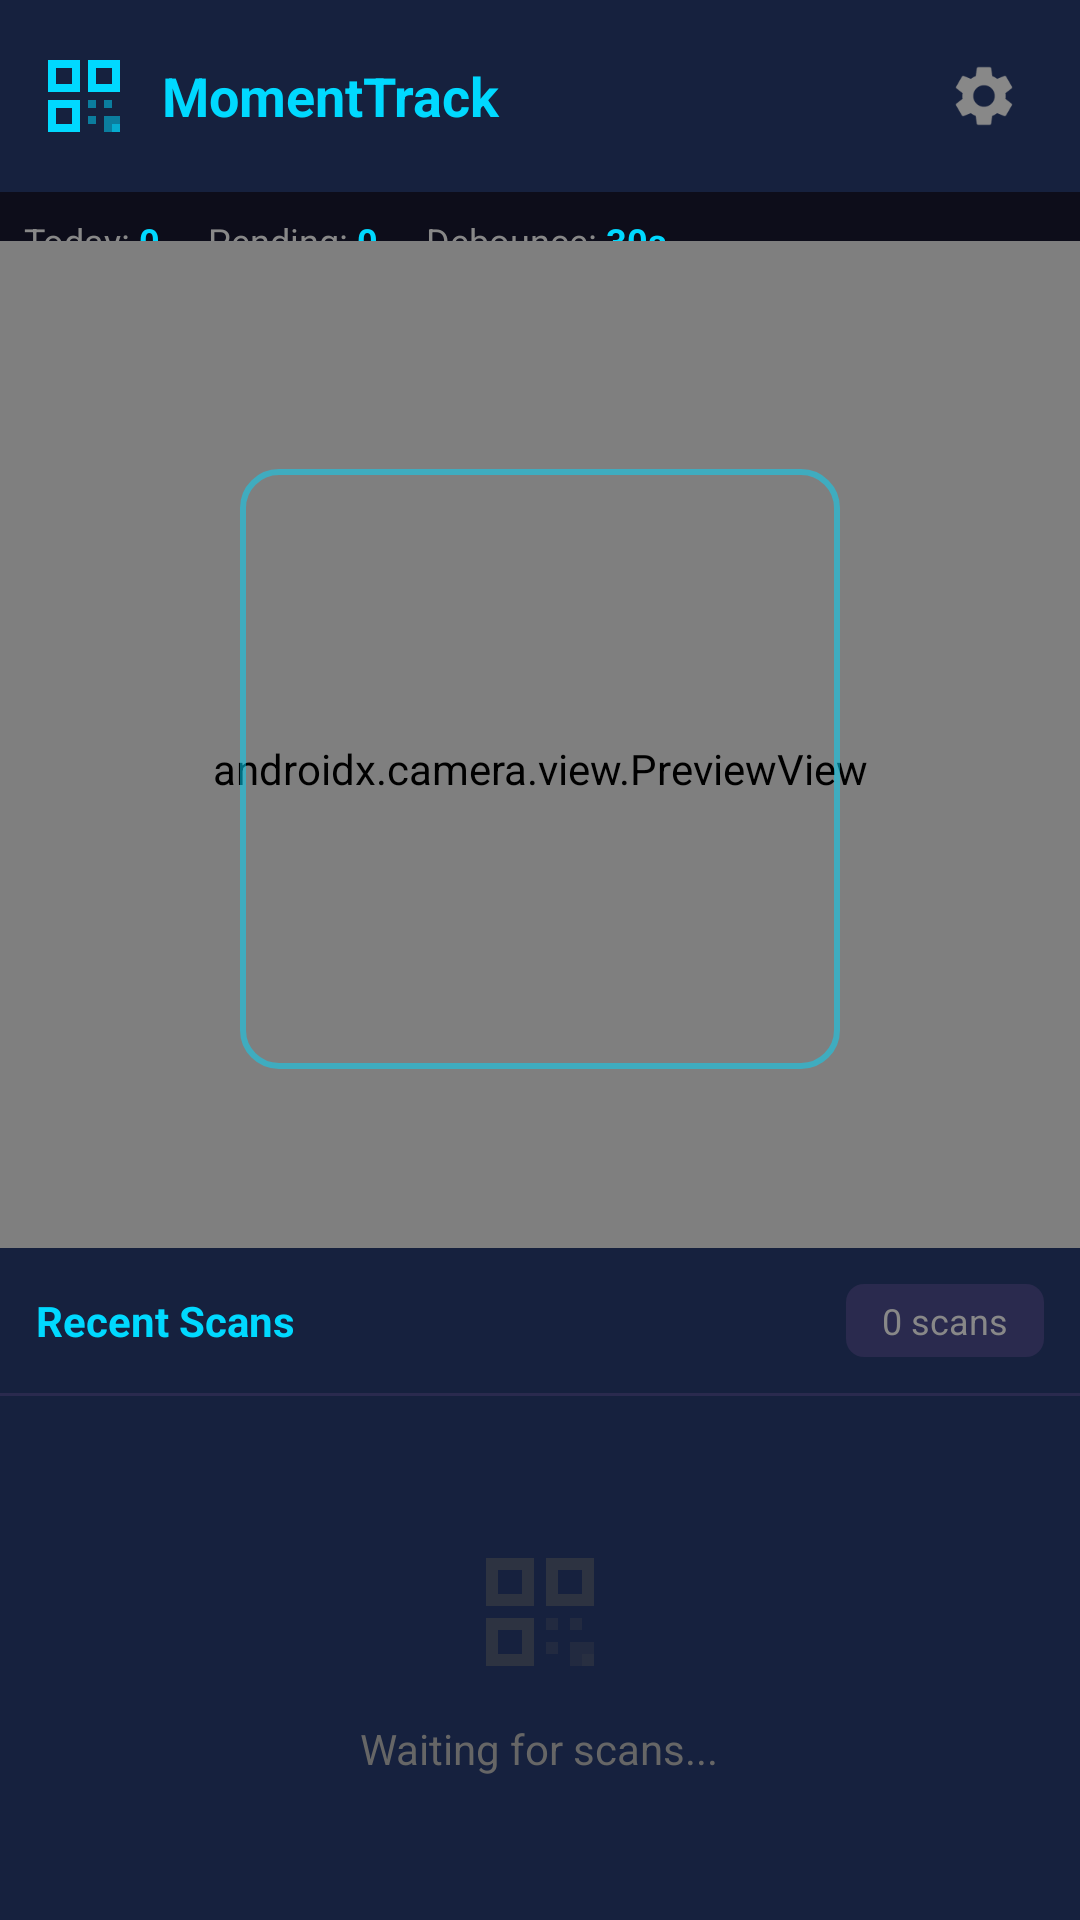

Android layout source for this screen:
<!-- AndroidManifest.xml: activity theme Theme.MomentTrackScanner -->
<!-- res/layout/activity_main.xml -->
<?xml version="1.0" encoding="utf-8"?>
<androidx.constraintlayout.widget.ConstraintLayout
    xmlns:android="http://schemas.android.com/apk/res/android"
    xmlns:app="http://schemas.android.com/apk/res-auto"
    xmlns:tools="http://schemas.android.com/tools"
    android:layout_width="match_parent"
    android:layout_height="match_parent"
    android:background="#1A1A2E"
    tools:context=".MainActivity">

    
    <LinearLayout
        android:id="@+id/header"
        android:layout_width="match_parent"
        android:layout_height="wrap_content"
        android:orientation="horizontal"
        android:gravity="center_vertical"
        android:padding="12dp"
        android:background="#16213E"
        app:layout_constraintTop_toTopOf="parent">

        <ImageView
            android:layout_width="32dp"
            android:layout_height="32dp"
            android:src="@drawable/ic_qr"
            app:tint="#00D9FF" />

        <TextView
            android:layout_width="0dp"
            android:layout_height="wrap_content"
            android:layout_weight="1"
            android:layout_marginStart="10dp"
            android:text="MomentTrack"
            android:textColor="#00D9FF"
            android:textSize="18sp"
            android:textStyle="bold" />

        <LinearLayout
            android:id="@+id/locationBadge"
            android:layout_width="wrap_content"
            android:layout_height="wrap_content"
            android:orientation="horizontal"
            android:background="@drawable/badge_background"
            android:padding="6dp"
            android:gravity="center_vertical"
            android:visibility="gone">

            <ImageView
                android:layout_width="14dp"
                android:layout_height="14dp"
                android:src="@drawable/ic_location"
                app:tint="#2ED573" />

            <TextView
                android:id="@+id/tvLocation"
                android:layout_width="wrap_content"
                android:layout_height="wrap_content"
                android:layout_marginStart="4dp"
                android:textColor="#FFFFFF"
                android:textSize="12sp"
                tools:text="Station A1" />
        </LinearLayout>

        <View
            android:id="@+id/statusDot"
            android:layout_width="10dp"
            android:layout_height="10dp"
            android:layout_marginStart="12dp"
            android:background="@drawable/status_dot_inactive" />

        <ImageButton
            android:id="@+id/btnSettings"
            android:layout_width="40dp"
            android:layout_height="40dp"
            android:layout_marginStart="8dp"
            android:background="?attr/selectableItemBackgroundBorderless"
            android:src="@drawable/ic_settings"
            app:tint="#888888"
            android:contentDescription="Settings" />
    </LinearLayout>

    
    <LinearLayout
        android:id="@+id/statsBar"
        android:layout_width="match_parent"
        android:layout_height="wrap_content"
        android:orientation="horizontal"
        android:padding="8dp"
        android:background="#0D0D1A"
        app:layout_constraintTop_toBottomOf="@id/header">

        <TextView
            android:layout_width="wrap_content"
            android:layout_height="wrap_content"
            android:text="Today: "
            android:textColor="#888888"
            android:textSize="12sp" />

        <TextView
            android:id="@+id/tvTodayCount"
            android:layout_width="wrap_content"
            android:layout_height="wrap_content"
            android:text="0"
            android:textColor="#00D9FF"
            android:textSize="12sp"
            android:textStyle="bold" />

        <View
            android:layout_width="16dp"
            android:layout_height="0dp" />

        <TextView
            android:layout_width="wrap_content"
            android:layout_height="wrap_content"
            android:text="Pending: "
            android:textColor="#888888"
            android:textSize="12sp" />

        <TextView
            android:id="@+id/tvPendingCount"
            android:layout_width="wrap_content"
            android:layout_height="wrap_content"
            android:text="0"
            android:textColor="#00D9FF"
            android:textSize="12sp"
            android:textStyle="bold" />

        <View
            android:layout_width="16dp"
            android:layout_height="0dp" />

        <TextView
            android:layout_width="wrap_content"
            android:layout_height="wrap_content"
            android:text="Debounce: "
            android:textColor="#888888"
            android:textSize="12sp" />

        <TextView
            android:id="@+id/tvDebounce"
            android:layout_width="wrap_content"
            android:layout_height="wrap_content"
            android:text="30s"
            android:textColor="#00D9FF"
            android:textSize="12sp"
            android:textStyle="bold" />
    </LinearLayout>

    
    <FrameLayout
        android:id="@+id/cameraContainer"
        android:layout_width="match_parent"
        android:layout_height="0dp"
        app:layout_constraintTop_toBottomOf="@id/statsBar"
        app:layout_constraintBottom_toTopOf="@id/bottomPanel"
        app:layout_constraintHeight_percent="0.55">

        <androidx.camera.view.PreviewView
            android:id="@+id/previewView"
            android:layout_width="match_parent"
            android:layout_height="match_parent" />

        
        <View
            android:layout_width="200dp"
            android:layout_height="200dp"
            android:layout_gravity="center"
            android:background="@drawable/scan_frame" />

        
        <View
            android:id="@+id/detectionFlash"
            android:layout_width="match_parent"
            android:layout_height="match_parent"
            android:background="#4D00D9FF"
            android:alpha="0" />
    </FrameLayout>

    
    <LinearLayout
        android:id="@+id/bottomPanel"
        android:layout_width="match_parent"
        android:layout_height="0dp"
        android:orientation="vertical"
        android:background="#16213E"
        app:layout_constraintBottom_toBottomOf="parent"
        app:layout_constraintHeight_percent="0.35">

        <LinearLayout
            android:layout_width="match_parent"
            android:layout_height="wrap_content"
            android:orientation="horizontal"
            android:padding="12dp"
            android:gravity="center_vertical">

            <TextView
                android:layout_width="0dp"
                android:layout_height="wrap_content"
                android:layout_weight="1"
                android:text="Recent Scans"
                android:textColor="#00D9FF"
                android:textSize="14sp"
                android:textStyle="bold" />

            <TextView
                android:id="@+id/tvScanCount"
                android:layout_width="wrap_content"
                android:layout_height="wrap_content"
                android:text="0 scans"
                android:textColor="#888888"
                android:textSize="12sp"
                android:background="@drawable/badge_background"
                android:paddingHorizontal="12dp"
                android:paddingVertical="4dp" />
        </LinearLayout>

        <View
            android:layout_width="match_parent"
            android:layout_height="1dp"
            android:background="#2A2A4E" />

        <ScrollView
            android:layout_width="match_parent"
            android:layout_height="match_parent"
            android:padding="8dp">

            <LinearLayout
                android:layout_width="match_parent"
                android:layout_height="wrap_content"
                android:orientation="vertical">

                
                <LinearLayout
                    android:id="@+id/emptyState"
                    android:layout_width="match_parent"
                    android:layout_height="wrap_content"
                    android:orientation="vertical"
                    android:gravity="center"
                    android:padding="40dp"
                    android:visibility="visible">

                    <ImageView
                        android:layout_width="48dp"
                        android:layout_height="48dp"
                        android:src="@drawable/ic_qr"
                        app:tint="#444444"
                        android:alpha="0.5" />

                    <TextView
                        android:layout_width="wrap_content"
                        android:layout_height="wrap_content"
                        android:layout_marginTop="12dp"
                        android:text="Waiting for scans..."
                        android:textColor="#666666" />
                </LinearLayout>

                
                <LinearLayout
                    android:id="@+id/scanLogContainer"
                    android:layout_width="match_parent"
                    android:layout_height="wrap_content"
                    android:orientation="vertical"
                    android:visibility="gone">

                    <TextView
                        android:id="@+id/tvScanLog"
                        android:layout_width="match_parent"
                        android:layout_height="wrap_content"
                        android:fontFamily="monospace"
                        android:textColor="#CCCCCC"
                        android:textSize="12sp"
                        android:lineSpacingExtra="4dp"
                        tools:text="✓ 10:30:45  MT-PART-001234\n⏳ 10:30:42  MT-PART-001233" />
                </LinearLayout>
            </LinearLayout>
        </ScrollView>
    </LinearLayout>

</androidx.constraintlayout.widget.ConstraintLayout>
<!-- resources referenced by this layout -->
<resources>
  <!-- drawable badge_background (drawable) -->
  <?xml version="1.0" encoding="utf-8"?>
  <shape xmlns:android="http://schemas.android.com/apk/res/android"
      android:shape="rectangle">
      <solid android:color="#2A2A4E" />
      <corners android:radius="6dp" />
  </shape>
  <!-- drawable ic_location (drawable) -->
  <?xml version="1.0" encoding="utf-8"?>
  <vector xmlns:android="http://schemas.android.com/apk/res/android"
      android:width="24dp"
      android:height="24dp"
      android:viewportWidth="24"
      android:viewportHeight="24">
      <path
          android:fillColor="#2ED573"
          android:pathData="M12,2C8.13,2 5,5.13 5,9c0,5.25 7,13 7,13s7,-7.75 7,-13c0,-3.87 -3.13,-7 -7,-7zM12,11.5c-1.38,0 -2.5,-1.12 -2.5,-2.5s1.12,-2.5 2.5,-2.5 2.5,1.12 2.5,2.5 -1.12,2.5 -2.5,2.5z" />
  </vector>
  <!-- drawable ic_qr (drawable) -->
  <?xml version="1.0" encoding="utf-8"?>
  <vector xmlns:android="http://schemas.android.com/apk/res/android"
      android:width="24dp"
      android:height="24dp"
      android:viewportWidth="24"
      android:viewportHeight="24">
      <path
          android:fillColor="#00D9FF"
          android:pathData="M3,11H11V3H3V11ZM5,5H9V9H5V5Z" />
      <path
          android:fillColor="#00D9FF"
          android:pathData="M3,21H11V13H3V21ZM5,15H9V19H5V15Z" />
      <path
          android:fillColor="#00D9FF"
          android:pathData="M13,3V11H21V3H13ZM19,9H15V5H19V9Z" />
      <path
          android:fillColor="#00D9FF"
          android:fillAlpha="0.5"
          android:pathData="M13,13H15V15H13V13Z" />
      <path
          android:fillColor="#00D9FF"
          android:fillAlpha="0.5"
          android:pathData="M17,13H19V15H17V13Z" />
      <path
          android:fillColor="#00D9FF"
          android:fillAlpha="0.5"
          android:pathData="M13,17H15V19H13V17Z" />
      <path
          android:fillColor="#00D9FF"
          android:fillAlpha="0.5"
          android:pathData="M17,17H21V21H17V17Z" />
      <path
          android:fillColor="#00D9FF"
          android:fillAlpha="0.5"
          android:pathData="M19,19H21V21H19V19Z" />
  </vector>
  <!-- drawable scan_frame (drawable) -->
  <?xml version="1.0" encoding="utf-8"?>
  <layer-list xmlns:android="http://schemas.android.com/apk/res/android">
      
      <item>
          <shape android:shape="rectangle">
              <stroke android:width="2dp" android:color="#8000D9FF" />
              <corners android:radius="12dp" />
          </shape>
      </item>
  </layer-list>
  <style name="Theme.MomentTrackScanner" parent="Theme.Material3.Dark.NoActionBar">
          <item name="colorPrimary">@color/accent_cyan</item>
          <item name="colorPrimaryVariant">@color/background_secondary</item>
          <item name="colorOnPrimary">@color/background_dark</item>
          <item name="colorSecondary">@color/accent_cyan</item>
          <item name="colorSecondaryVariant">@color/accent_cyan</item>
          <item name="colorOnSecondary">@color/background_dark</item>
          <item name="android:colorBackground">@color/background_dark</item>
          <item name="colorSurface">@color/background_secondary</item>
          <item name="colorOnSurface">@color/text_primary</item>
          <item name="android:statusBarColor">@color/background_secondary</item>
          <item name="android:navigationBarColor">@color/background_dark</item>
      </style>
  <color name="accent_cyan">#00D9FF</color>
  <color name="background_secondary">#16213E</color>
  <color name="background_dark">#1A1A2E</color>
  <color name="text_primary">#FFFFFF</color>
</resources>
